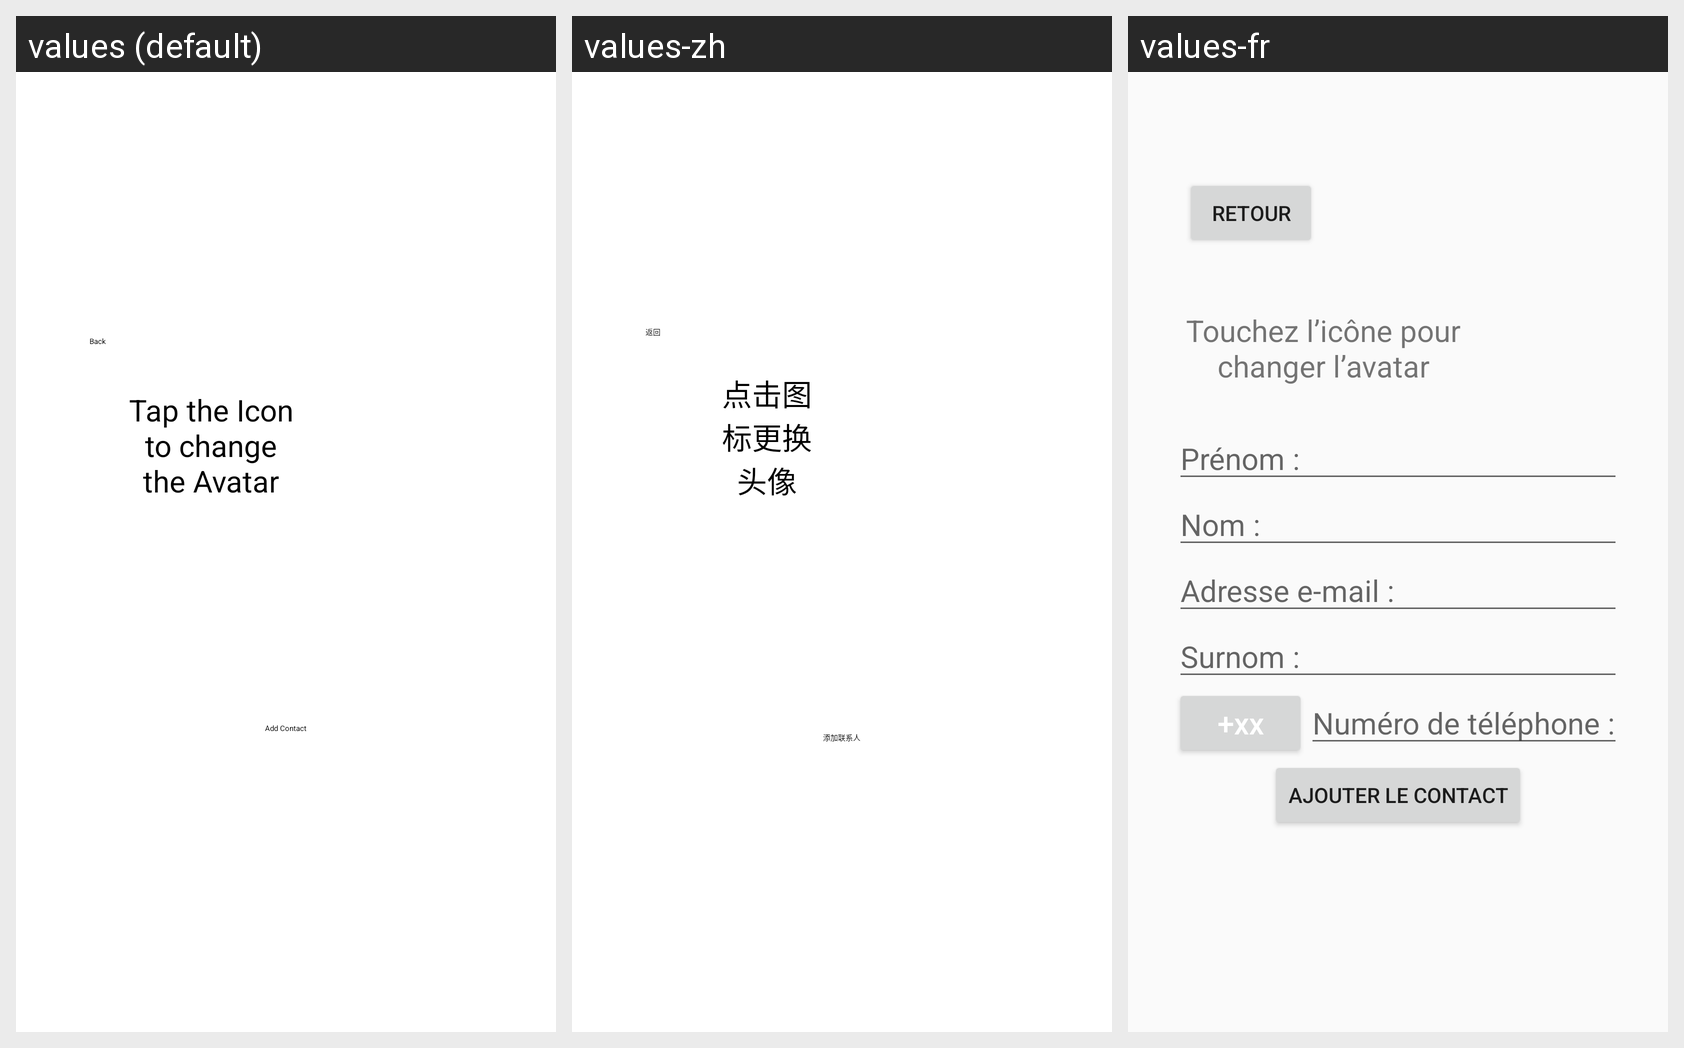

Translations of the strings shown on this Android screen, per locale in the grid:
Android screen res/layout/activity_add_contact.xml rendered under 3 locales, left to right: values (default), values-zh, values-fr. Device: Nexus 5 (rendered at 1080×1920; each locale shown at half size, 540×960, under a caption strip naming it); theme Theme.Mobile_project.
Strings drawn on this screen, with the default value and each locale's value (text and hints the layout hard-codes, and strings that could not be matched under every locale, appear in the picture but are not listed):

aac_textView
  values: Tap the Icon to change the Avatar
  values-zh: 点击图标更换头像
  values-fr: Touchez l’icône pour changer l’avatar

aac_addContactButton
  values: Add Contact
  values-zh: 添加联系人
  values-fr: Ajouter le contact

aac_backButton
  values: Back
  values-zh: 返回
  values-fr: Retour
